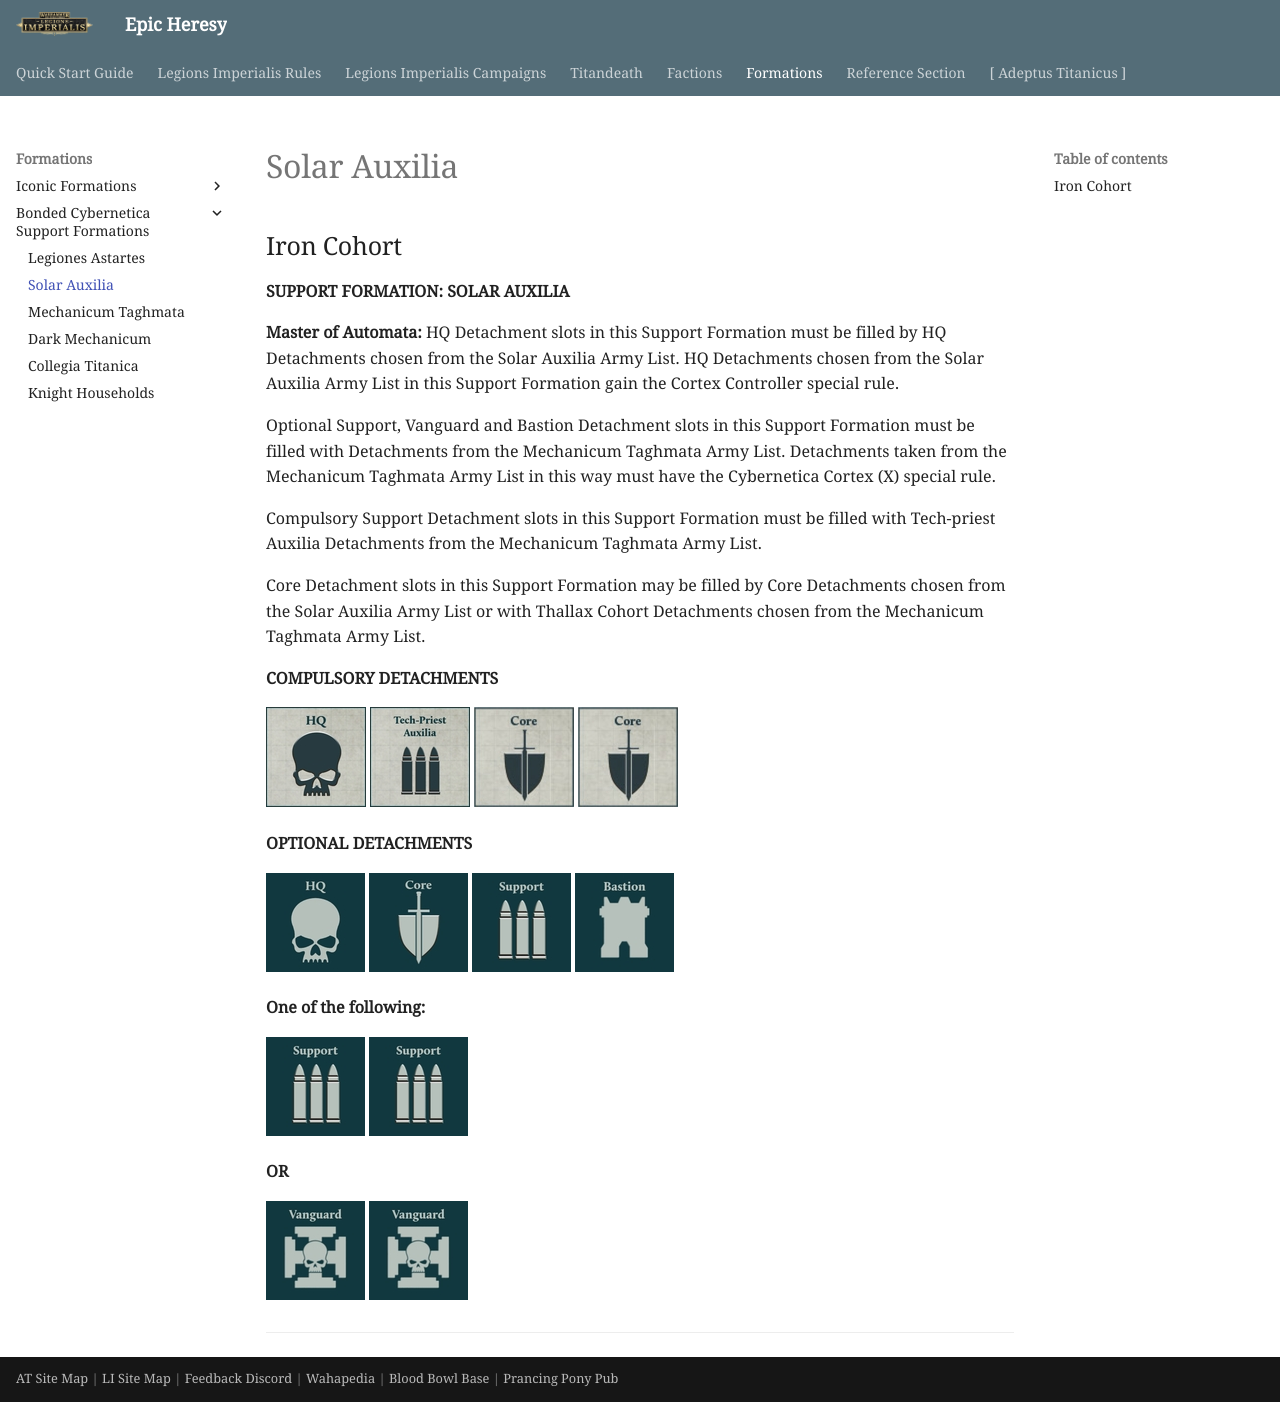

repository: BBBase-EHeresy-PPPub/EHeresy · page: li2023/formations/bonded_cybernetica/solar_auxilia/index.html · generator: mkdocs

## Iron Cohort

**SUPPORT FORMATION: SOLAR AUXILIA**

**Master of Automata:** HQ Detachment slots in this Support Formation must be filled by HQ Detachments chosen from the Solar Auxilia Army List. HQ Detachments chosen from the Solar Auxilia Army List in this Support Formation gain the Cortex Controller special rule.

Optional Support, Vanguard and Bastion Detachment slots in this Support Formation must be filled with Detachments from the Mechanicum Taghmata Army List. Detachments taken from the Mechanicum Taghmata Army List in this way must have the Cybernetica Cortex (X) special rule.

Compulsory Support Detachment slots in this Support Formation must be filled with Tech-priest Auxilia Detachments from the Mechanicum Taghmata Army List.

Core Detachment slots in this Support Formation may be filled by Core Detachments chosen from the Solar Auxilia Army List or with Thallax Cohort Detachments chosen from the Mechanicum Taghmata Army List.

**COMPULSORY DETACHMENTS**

[![](../../media/factions/solar_auxilia/compulsory_hq.jpg){ width=100 height=100 }](../../factions/solar_auxilia/detachments.md#hq-detachments) [![](../../media/factions/mechanicum_taghmata/compulsory_tech_priest_auxilia.jpg){ width=100 height=100 }](../../factions/mechanicum_taghmata/detachments.md#tech-priest-auxilia-15-points) [![](../../media/factions/mechanicum_taghmata/compulsory_core.jpg){ width=100 height=100 }](../../factions/mechanicum_taghmata/detachments.md#core-detachments) [![](../../media/factions/mechanicum_taghmata/compulsory_core.jpg){ width=100 height=100 }](../../factions/mechanicum_taghmata/detachments.md#core-detachments)

**OPTIONAL DETACHMENTS**

[![](../../media/factions/solar_auxilia/optional_hq.jpg){ width=99 height=99 }](../../factions/solar_auxilia/detachments.md#hq-detachments) [![](../../media/factions/mechanicum_taghmata/optional_core.jpg){ width=99 height=99 }](../../factions/mechanicum_taghmata/detachments.md#core-detachments) [![](../../media/factions/mechanicum_taghmata/optional_support.jpg){ width=99 height=99 }](../../factions/mechanicum_taghmata/detachments.md#support-detachments) [![](../../media/factions/mechanicum_taghmata/optional_bastion.jpg){ width=99 height=99 }](../../factions/mechanicum_taghmata/detachments.md#bastion-detachments)

**One of the following:**

[![](../../media/factions/mechanicum_taghmata/optional_support.jpg){ width=99 height=99 }](../../factions/mechanicum_taghmata/detachments.md#support-detachments) [![](../../media/factions/mechanicum_taghmata/optional_support.jpg){ width=99 height=99 }](../../factions/mechanicum_taghmata/detachments.md#support-detachments)

**OR**

[![](../../media/factions/mechanicum_taghmata/optional_vanguard.jpg){ width=99 height=99 }](../../factions/mechanicum_taghmata/detachments.md#vanguard-detachments) [![](../../media/factions/mechanicum_taghmata/optional_vanguard.jpg){ width=99 height=99 }](../../factions/mechanicum_taghmata/detachments.md#vanguard-detachments)

---
